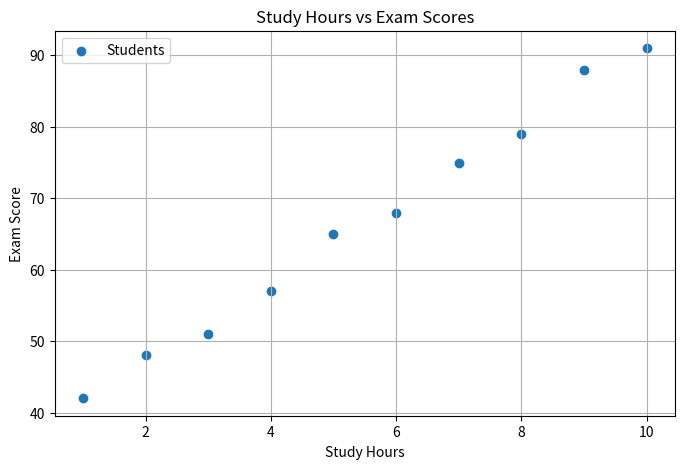

Write the Python code that produced this figure.

import pandas as pd
import matplotlib.pyplot as plt

# 1. Create the dataset
data = {
    "study_hours": [1, 2, 3, 4, 5, 6, 7, 8, 9, 10],
    "exam_score": [42, 48, 51, 57, 65, 68, 75, 79, 88, 91]
}

df = pd.DataFrame(data)

# 2. Calculate Pearson correlation
correlation = df["study_hours"].corr(df["exam_score"])

print("Dataset:")
print(df)

print("\nPearson Correlation Coefficient:")
print(round(correlation, 4))

# 3. Create a scatter plot
plt.figure(figsize=(8, 5))

plt.scatter(
    df["study_hours"],
    df["exam_score"],
    label="Students",
    marker="o"
)

plt.xlabel("Study Hours")
plt.ylabel("Exam Score")
plt.title("Study Hours vs Exam Scores")
plt.grid(True)
plt.legend()

plt.show()
